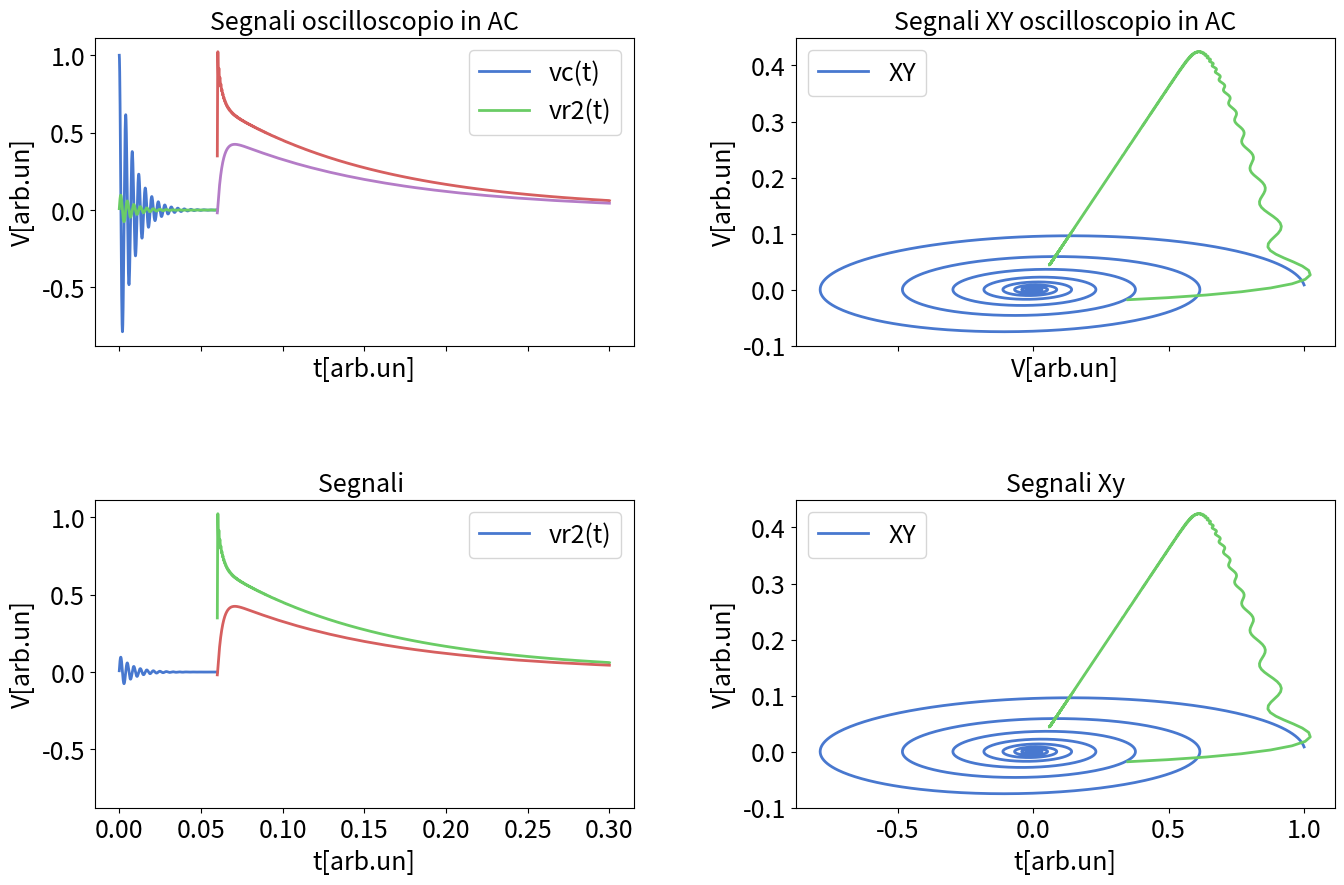

The matplotlib source for this figure:
import numpy as np
import matplotlib.pyplot as plt

fontsize = 18
params = {
    'figure.figsize': (15, 8),  # Dimensione della figura
    'axes.labelsize': fontsize,
    'axes.titlesize': fontsize,
    'xtick.labelsize': fontsize,
    'ytick.labelsize': fontsize,
    'legend.fontsize': fontsize,
    'lines.linewidth': 2,
    'lines.markersize': 6
}
plt.rcParams.update(params)
plt.style.use('seaborn-v0_8-muted')  # Stile pulito

wosc=1e1
C = 1e-6  # F
r1=30
r2=68
R = r1+r2  # ohm
a = 1  # volts
dt=0  # rad
L=0.4
c=0
rG=40
toscmax=0.06
wgenfun=1e1

w0=1/np.sqrt(L*C)
tau = 2*L/R  # s
tau0=r2*C   #s tau of the resistor and capacitor

w=np.sqrt(w0**2-1/tau**2)
theta=-np.arctan(w*tau)


# Define v0 (source voltage)
def vc(t, w, tau, a, dt):
    return a  * np.exp(-t/tau+1j * (w * (t+dt) ))

def vr2(t, w, tau,tau0, a, dt,theta):
    return a*(tau0/tau)*np.sqrt(1+(tau*w)**2)  * np.exp(-t/tau+1j * (w * (t+dt)+theta))

def T_AC(w,wosc):
    """
    Transfer function of the circuit when the oscilloscope is in AC mode

    Params:
    -------
    w: float
        Frequency of the signal
    wosc: float
        Frequency of the oscillation/oscilloscope?
    
    Returns:
    --------
    T: float
        Value of the transfer function with given values of w and wosc
    """
    return 1/(1-1j*wosc/w)

def vwc(t, w, a, dt,c, iter=1000):
    """
    Real amplitude of the signal exiting the capacitator (in AC mode??)

    Params:
    -------
    t: float
        list of time values
    w: float
        Frequency of the signal
    a: float
        Amplitude of the signal
    dt: float
        Time step?
    c: float
        offset of the signal
    iter: int
        Number of Fourier terms to consider
    
    Returns:
    --------
    f: float
        Real amplitude of the signal
    """
    iter += 1
    f = 0
    t = dt + t-toscmax
    for k in range(1, iter, 2):
        z1=1/(1j*(w*k)*C)
        z2=(r1+r2+1j*(w*k)*L)
        z=(rG+1/((1/z1)+(1/z2)))
        f += T_AC(w*k,wosc)*(1-rG/z)*(2 / (k * np.pi)) * np.exp(1j*(k * t * w-np.pi/2))
    return np.real(a *f+ c)

def vwr(t, w, a, dt,c, iter=1000):
    """
    Real amplitude of the signal exiting the inductor (in AC mode??)

    Params:
    -------
    t: float
        list of time values
    w: float
        Frequency of the signal
    a: float
        Amplitude of the signal
    dt: float
        Time step?
    c: float
        offset of the signal
    iter: int
        Number of Fourier terms to consider
    """
    iter += 1
    f = 0
    t = dt + t-toscmax
    for k in range(1, iter, 2):
        z1=1/(1j*(w*k)*C)
        z2=(r1+r2+1j*(w*k)*L)
        z=(rG+1/((1/z1)+(1/z2)))
        zl=1j*(k*w)*L+r1
        f += T_AC(w*k,wosc)*(1-rG/z-(zl*z1/(z1*z+z2*z)))*(2 / (k * np.pi)) * np.exp(1j*(k * t * w-np.pi/2))
    return np.real(a * f + c)


def signal(t, w, a, dt,c, iter=10000):
    """
    Real amplitude of the signal exiting the function generator (in AC mode??)

    Params:
    -------
    t: float
        list of time values
    w: float
        Frequency of the signal
    a: float
        Amplitude of the signal
    dt: float
        Time step?
    c: float
        offset of the signal
    iter: int
        Number of Fourier terms to consider

    Returns:
    --------
    f: float
        Real amplitude of the signal
    """
    iter += 1
    f = 0
    t = dt + t-toscmax
    for k in range(1, iter, 2):
        f += (2 / (k * np.pi)) * np.exp(1j*(k * t * w-np.pi/2))
    return np.real(a * f + c)

tt1 = np.linspace(0, toscmax, 5000)
tt2=np.linspace(toscmax,0.3, 5000)

fig, axes = plt.subplots(2, 2, figsize=(16, 10), sharex='col', sharey='col',  gridspec_kw={'hspace': 0.5, 'wspace': 0.3})

axes[0,0].plot(tt1, np.real(T_AC(w,wosc)*vc(tt1, w, tau, a, dt)), label="vc(t)")
axes[0,0].plot(tt1,np.real(T_AC(w,wosc)*vr2(tt1, w, tau,tau0, a, dt,theta)), label="vr2(t)")
axes[0,0].plot(tt2,vwc(tt2,wgenfun,a,dt,c)+ np.real(T_AC(w,wosc)*vc(tt2, w, tau, a, dt)))
axes[0,0].plot(tt2,vwr(tt2,wgenfun,a,dt,c)+np.real(T_AC(w,wosc)*vr2(tt2, w, tau,tau0, a, dt,theta)))
axes[0,0].set_title("Segnali oscilloscopio in AC")
axes[0,0].set_xlabel("t[arb.un]")
axes[0,0].set_ylabel("V[arb.un]")
axes[0, 0].legend()

axes[0,1].plot(np.real(vc(tt1, w, tau, a, dt)),np.real(vr2(tt1, w, tau,tau0, a, dt,theta)), label="XY")
axes[0,1].plot(vwc(tt2,wgenfun,a,dt,c)+ np.real(vc(tt2, w, tau, a, dt)),vwr(tt2,wgenfun,a,dt,c)+np.real(vr2(tt2, w, tau,tau0, a, dt,theta)))
axes[0,1].set_title("Segnali XY oscilloscopio in AC")
axes[0,1].set_xlabel("V[arb.un]")
axes[0,1].set_ylabel("V[arb.un]")
axes[0, 1].legend()



axes[1,0].plot(tt1,np.real(vr2(tt1, w, tau,tau0, a, dt,theta)), label="vr2(t)")
axes[1,0].plot(tt2,vwc(tt2,wgenfun,a,dt,c)+ np.real(vc(tt2, w, tau, a, dt)))
axes[1,0].plot(tt2,vwr(tt2,wgenfun,a,dt,c)+np.real(vr2(tt2, w, tau,tau0, a, dt,theta)))
axes[1,0].set_title("Segnali ")
axes[1,0].set_xlabel("t[arb.un]")
axes[1,0].set_ylabel("V[arb.un]")
axes[1, 0].legend()

axes[1,1].plot(np.real(vc(tt1, w, tau, a, dt)),np.real(vr2(tt1, w, tau,tau0, a, dt,theta)), label="XY")
axes[1,1].plot(vwc(tt2,wgenfun,a,dt,c)+ np.real(vc(tt2, w, tau, a, dt)),vwr(tt2,wgenfun,a,dt,c)+np.real(vr2(tt2, w, tau,tau0, a, dt,theta)))
axes[1,1].set_title("Segnali Xy")
axes[1,1].set_xlabel("t[arb.un]")
axes[1,1].set_ylabel("V[arb.un]")
axes[1, 1].legend()

plt.show()